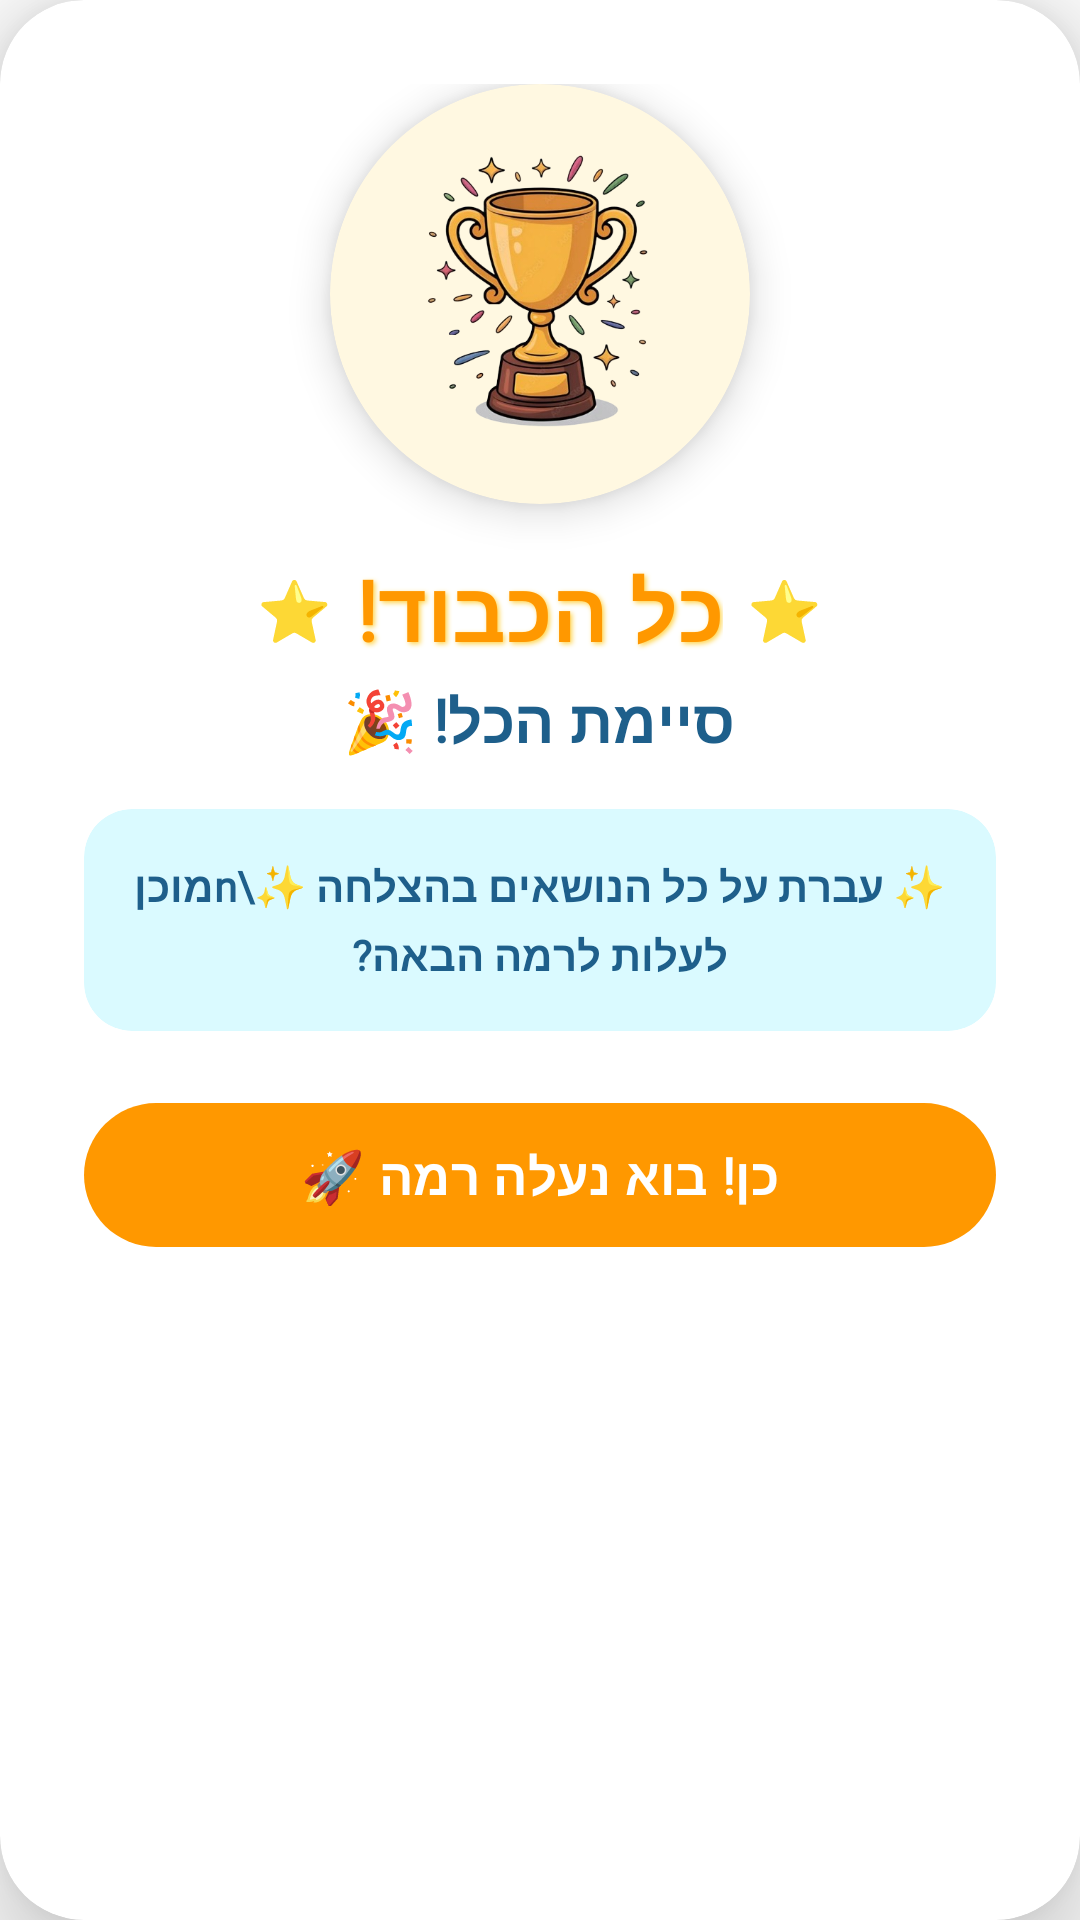

Here is an Android app screen rendered from its layout file. Give the layout XML and the strings, colors and styles it references.
<!-- AndroidManifest.xml: application theme Theme.TheMagicOfKnowledge -->
<!-- res/layout/dialog_level_up.xml -->
<?xml version="1.0" encoding="utf-8"?>
<androidx.cardview.widget.CardView xmlns:android="http://schemas.android.com/apk/res/android"
    xmlns:app="http://schemas.android.com/apk/res-auto"
    android:layout_width="320dp"
    android:layout_height="wrap_content"
    android:layout_gravity="center"
    app:cardBackgroundColor="#FFFFFF"
    app:cardCornerRadius="28dp"
    app:cardElevation="16dp">

    <LinearLayout
        android:layout_width="match_parent"
        android:layout_height="wrap_content"
        android:gravity="center"
        android:orientation="vertical"
        android:padding="28dp">

        
        <androidx.cardview.widget.CardView
            android:layout_width="140dp"
            android:layout_height="140dp"
            android:layout_marginBottom="16dp"
            app:cardBackgroundColor="#FFF8E1"
            app:cardCornerRadius="70dp"
            app:cardElevation="8dp">

            <ImageView
                android:layout_width="match_parent"
                android:layout_height="match_parent"
                android:contentDescription="גביע"
                android:padding="20dp"
                android:src="@drawable/ic_trophy" />

        </androidx.cardview.widget.CardView>

        
        <LinearLayout
            android:layout_width="wrap_content"
            android:layout_height="wrap_content"
            android:gravity="center"
            android:orientation="horizontal">

            <TextView
                android:layout_width="wrap_content"
                android:layout_height="wrap_content"
                android:layout_marginEnd="8dp"
                android:text="⭐"
                android:textSize="20sp" />

            <TextView
                android:layout_width="wrap_content"
                android:layout_height="wrap_content"
                android:fontFamily="@font/gan"
                android:gravity="center"
                android:shadowColor="#FFD54F"
                android:shadowDx="2"
                android:shadowDy="2"
                android:shadowRadius="4"
                android:text="כל הכבוד!"
                android:textColor="#FF9800"
                android:textSize="28sp"
                android:textStyle="bold" />

            <TextView
                android:layout_width="wrap_content"
                android:layout_height="wrap_content"
                android:layout_marginStart="8dp"
                android:text="⭐"
                android:textSize="20sp" />

        </LinearLayout>

        
        <TextView
            android:layout_width="wrap_content"
            android:layout_height="wrap_content"
            android:layout_marginTop="4dp"
            android:fontFamily="@font/gan"
            android:gravity="center"
            android:text="סיימת הכל! 🎉"
            android:textColor="#1E5F8B"
            android:textSize="20sp"
            android:textStyle="bold" />

        
        <androidx.cardview.widget.CardView
            android:layout_width="match_parent"
            android:layout_height="wrap_content"
            android:layout_marginTop="16dp"
            app:cardBackgroundColor="#dafaff"
            app:cardCornerRadius="16dp"
            app:cardElevation="0dp">

            <TextView
                android:layout_width="match_parent"
                android:layout_height="wrap_content"
                android:fontFamily="@font/varelaround"
                android:gravity="center"
                android:lineSpacingExtra="4dp"
                android:padding="16dp"
                android:text="✨ עברת על כל הנושאים בהצלחה ✨\nמוכן לעלות לרמה הבאה?"
                android:textColor="#1E5F8B"
                android:textSize="14sp"
                android:textStyle="bold" />

        </androidx.cardview.widget.CardView>

        
        <com.google.android.material.button.MaterialButton
            android:id="@+id/btnLevelUp"
            android:layout_width="match_parent"
            android:layout_height="56dp"
            android:layout_marginTop="20dp"
            android:fontFamily="@font/gan"
            android:text="כן! בוא נעלה רמה 🚀"
            android:textColor="#FFFFFF"
            android:textSize="17sp"
            android:textStyle="bold"
            app:backgroundTint="#FF9800"
            app:cornerRadius="28dp"
            app:elevation="6dp" />

    </LinearLayout>
</androidx.cardview.widget.CardView>
<!-- resources referenced by this layout -->
<resources>
  <!-- drawable ic_trophy: png bitmap (drawable, 140948 bytes) -->
  <style name="Theme.TheMagicOfKnowledge" parent="Base.Theme.TheMagicOfKnowledge">
          <item name="android:windowBackground">@drawable/main_background</item>
          <item name="android:statusBarColor">@android:color/transparent</item>
          <item name="android:windowLightStatusBar">false</item>
      </style>
  <style name="Base.Theme.TheMagicOfKnowledge" parent="Theme.Material3.DayNight.NoActionBar">
          <item name="colorPrimary">@color/transparent</item>
          <item name="android:statusBarColor">@color/transparent</item>
      </style>
  <color name="transparent">#00000000</color>
</resources>
